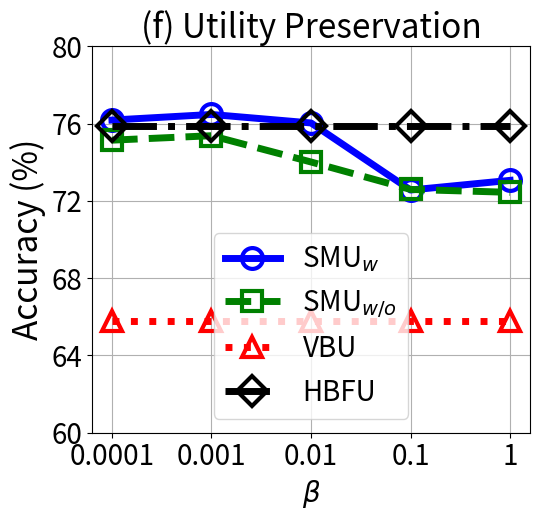

Generate this figure with matplotlib:


import numpy as np
import matplotlib.pyplot as plt

epsilon = 3
beta = 1 / epsilon


x=[1, 2, 3, 4, 5]
# validation_for_plt =[97,95.8600, 94.9400, 93.5400, 93.2400]
# attack_for_plt=[0, 0.3524, 0, 0.1762, 0.1762]
# basic_for_plt=[99.8, 99.8, 99.8, 99.8, 99.8]

labels = ['0.0001', '0.001', '0.01', '0.1', '1']
unl_org = [77.64,    77.93,   77.73, 77.66, 76.59]

unl_hess_r = [75.85, 75.85,   75.85, 75.85, 75.85]
unl_vbu = [65.78,    65.78,   65.78, 65.78, 65.78]

unl_ss_w = [76.18,   76.47,    76.03, 72.56, 73.06]
unl_ss_wo = [75.14, 75.37,    74.01, 72.59, 72.44]



plt.figure(figsize=(5.5, 5.3))
l_w=5
m_s=15
marker_s = 3
markevery=1
#plt.figure(figsize=(8, 5.3))
#plt.plot(x, unl_fr, color='blue', marker='^', label='Retrain',linewidth=l_w, markersize=m_s)
plt.plot(x, unl_ss_w, linestyle='-', color='b', marker='o', fillstyle='none', markevery=markevery,
         label='SMU$_{w}$', linewidth=l_w, markersize=m_s, markeredgewidth=marker_s)

#plt.plot(x, unl_ss_w, color='g',  marker='*',  label='SMU$_{w}$',linewidth=l_w, markersize=m_s)
plt.plot(x, unl_ss_wo, linestyle='--', color='g',  marker='s', fillstyle='none', markevery=markevery,
         label='SMU$_{w/o}$',linewidth=l_w, markersize=m_s, markeredgewidth=marker_s)

plt.plot(x, unl_vbu, linestyle=':', color='r',  marker='^', fillstyle='none', markevery=markevery,
         label='VBU', linewidth=l_w,  markersize=m_s, markeredgewidth=marker_s)

plt.plot(x, unl_hess_r, linestyle='-.', color='k',  marker='D', fillstyle='none', markevery=markevery,
         label='HBFU',linewidth=l_w, markersize=m_s, markeredgewidth=marker_s)


# plt.plot(x, y_sa03, color='r',  marker='2',  label='AAAI21 A_acc, pr=0.3',linewidth=3, markersize=8)
# plt.plot(x, y_sa05, color='darkblue',  marker='4',  label='AAAI21 A_acc, pr=0.5',linewidth=3, markersize=8)
# plt.plot(x, y_ma03, color='darkviolet',  marker='3',  label='FedMC A_acc, pr=0.3',linewidth=3, markersize=8)
# plt.plot(x, y_ma05, color='cyan',  marker='p',  label='FedMC A_acc, pr=0.5',linewidth=3, markersize=8)


plt.grid()
leg = plt.legend(fancybox=True, shadow=True)
# plt.xlabel('Malicious Client Ratio (%)' ,fontsize=16)
plt.ylabel('Accuracy (%)' ,fontsize=24)
my_y_ticks = np.arange(60 ,81,4)
plt.yticks(my_y_ticks,fontsize=20)
plt.xlabel('$\\beta$', fontsize=20)

plt.xticks(x, labels, fontsize=20)
# plt.title('CIFAR10 IID')

plt.title('(f) Utility Preservation', fontsize=24)
plt.legend(loc='best',fontsize=20)
plt.tight_layout()
#plt.title("MNIST")
plt.rcParams['figure.figsize'] = (2.0, 1)
plt.rcParams['image.interpolation'] = 'nearest'
plt.rcParams['figure.subplot.left'] = 0.11
plt.rcParams['figure.subplot.bottom'] = 0.08
plt.rcParams['figure.subplot.right'] = 0.977
plt.rcParams['figure.subplot.top'] = 0.969
plt.savefig('cifar_acc_beta_curve.png', dpi=200)
plt.show()